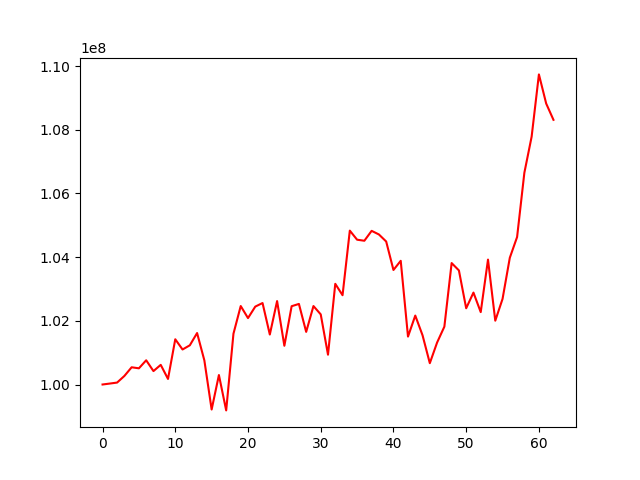

The data file committed next to this chart (first rows):
, 0
0, 100000000
1, 100029633
2, 100060465
3, 100267735
4, 100540931
5, 100508509
6, 100760885
7, 100421369
8, 100617182
9, 100174745
10, 101420670
11, 101099749
12, 101231266
13, 101616641
14, 100756415
15, 99213772
16, 100297620
17, 99186548
18, 101595284
19, 102464349
20, 102086217
21, 102446770
22, 102559034
23, 101569458
24, 102620890
25, 101215964
26, 102459109
27, 102530817
28, 101652837
29, 102464068
30, 102202752
31, 100936373
32, 103162350
33, 102804265
34, 104833137
35, 104548132
36, 104515264
37, 104826169
38, 104712630
39, 104491518
40, 103596966
41, 103885280
42, 101504794
43, 102165053
44, 101545641
45, 100669948
46, 101317825
47, 101816736
48, 103814228
49, 103582876
50, 102394652
51, 102886961
52, 102273738
53, 103923070
54, 102004211
55, 102688055
56, 103981460
57, 104631702
58, 106650524
59, 107784558
... 3 more rows
